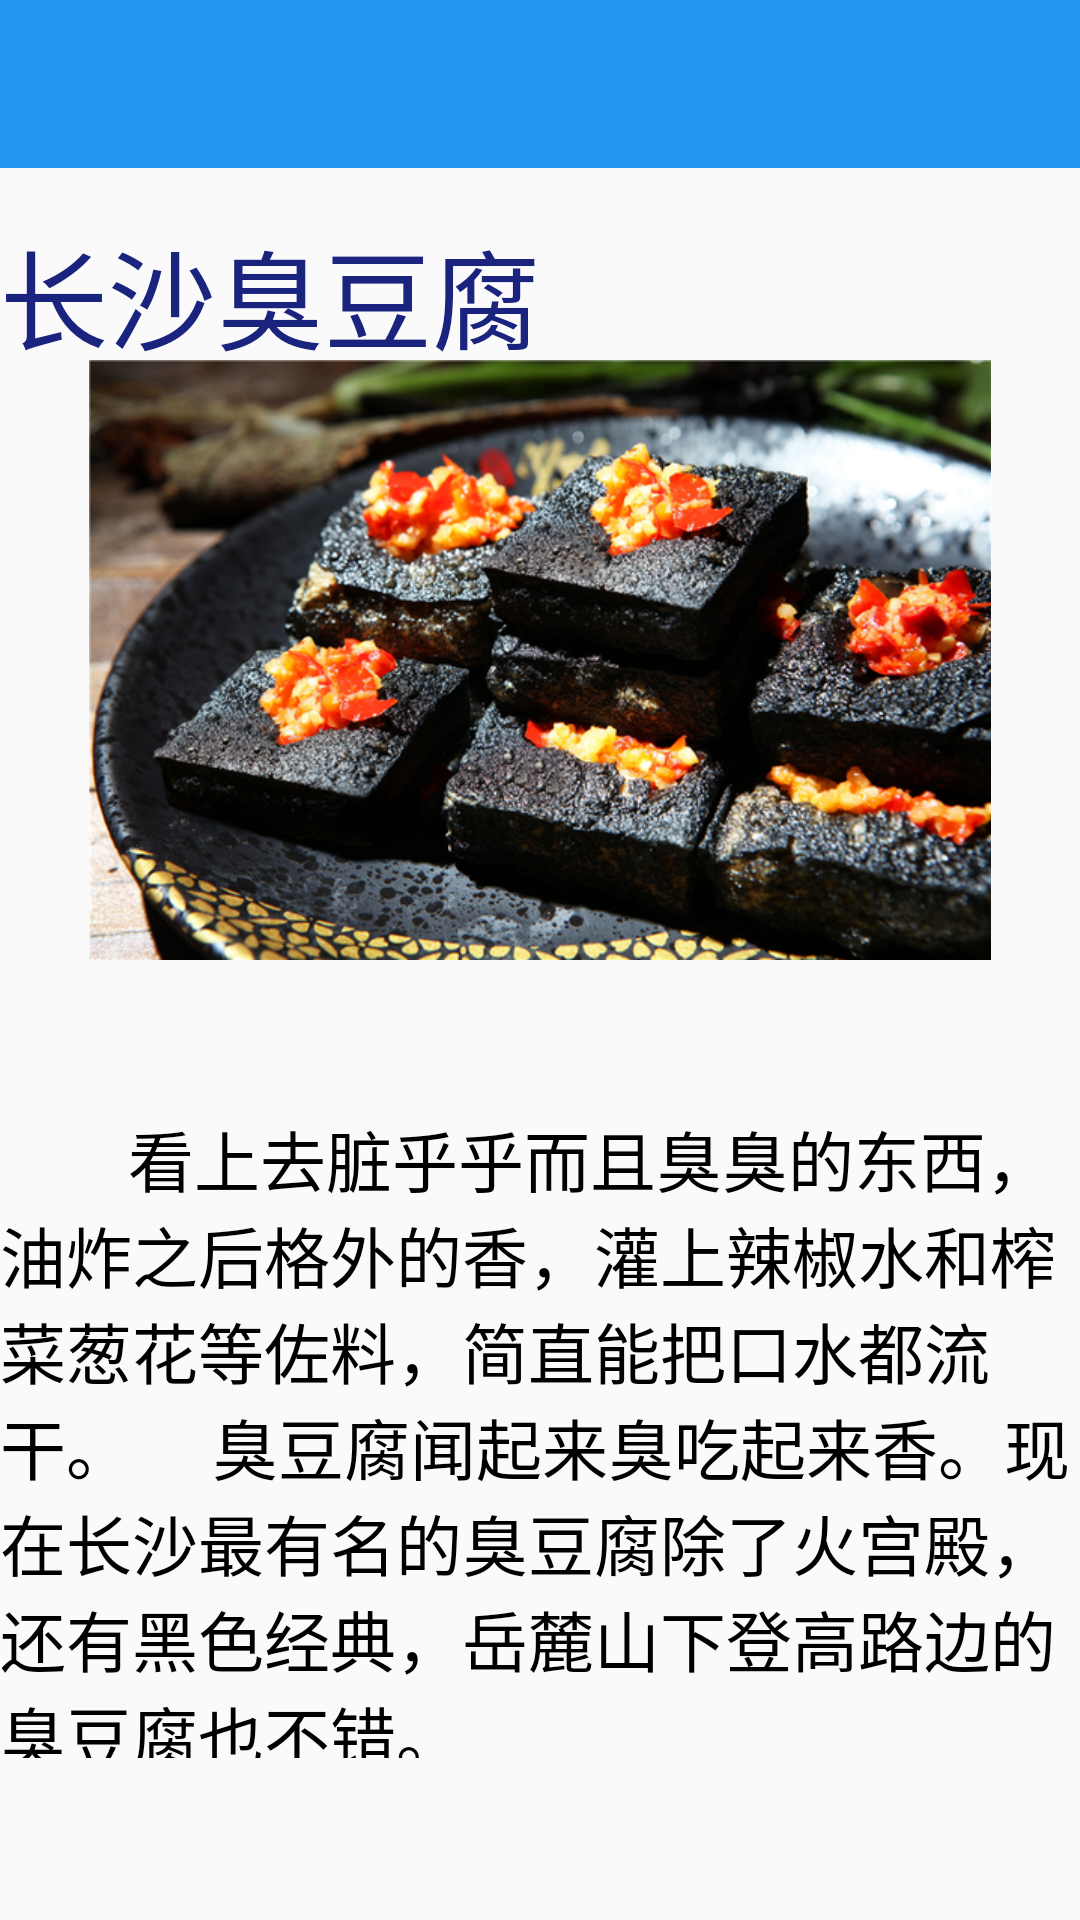

Layout XML and referenced resources for this Android screen:
<!-- AndroidManifest.xml: activity theme AppTheme.NoActionBar -->
<!-- res/layout/activity_main2.xml -->
<?xml version="1.0" encoding="utf-8"?>
<LinearLayout xmlns:android="http://schemas.android.com/apk/res/android"
    xmlns:app="http://schemas.android.com/apk/res-auto"
    xmlns:tools="http://schemas.android.com/tools"
    android:layout_width="match_parent"
    android:layout_height="match_parent"
    android:orientation="vertical"
    tools:context="cn.studyjams.s2.sj0217.hunansnack.Main2Activity">

    <android.support.design.widget.AppBarLayout
        android:layout_width="match_parent"
        android:layout_height="wrap_content"
        android:theme="@style/AppTheme.AppBarOverlay">

        <android.support.v7.widget.Toolbar
            android:id="@+id/toolbar"
            android:layout_width="match_parent"
            android:layout_height="?attr/actionBarSize"
            android:background="?attr/colorPrimary"
            app:popupTheme="@style/AppTheme.PopupOverlay" />

    </android.support.design.widget.AppBarLayout>

    <TextView
        android:layout_width="match_parent"
        android:layout_height="64dp"
        android:paddingTop="16dp"
        android:textSize="36dp"
        android:textColor="#1A237E"
        android:text="长沙臭豆腐"/>

    <ImageView
        android:id="@+id/imageView2"
        android:layout_width="match_parent"
        android:layout_height="200dp"
        android:layout_marginBottom="10dp"
        android:src="@drawable/cdf" />

    <TextView
        android:layout_width="match_parent"
        android:layout_height="256dp"
        android:paddingTop="40dp"
        android:textSize="22dp"
        android:textColor="#000000"
        android:text="        看上去脏乎乎而且臭臭的东西，油炸之后格外的香，灌上辣椒水和榨菜葱花等佐料，简直能把口水都流干。
    臭豆腐闻起来臭吃起来香。现在长沙最有名的臭豆腐除了火宫殿，还有黑色经典，岳麓山下登高路边的臭豆腐也不错。"/>

</LinearLayout>
<!-- resources referenced by this layout -->
<resources>
  <!-- drawable cdf: jpg bitmap (drawable, 403713 bytes) -->
  <style name="AppTheme.AppBarOverlay" parent="ThemeOverlay.AppCompat.Dark.ActionBar" />
  <style name="AppTheme.PopupOverlay" parent="ThemeOverlay.AppCompat.Light" />
  <style name="AppTheme.NoActionBar">
          <item name="windowActionBar">false</item>
          <item name="windowNoTitle">true</item>
      </style>
</resources>
